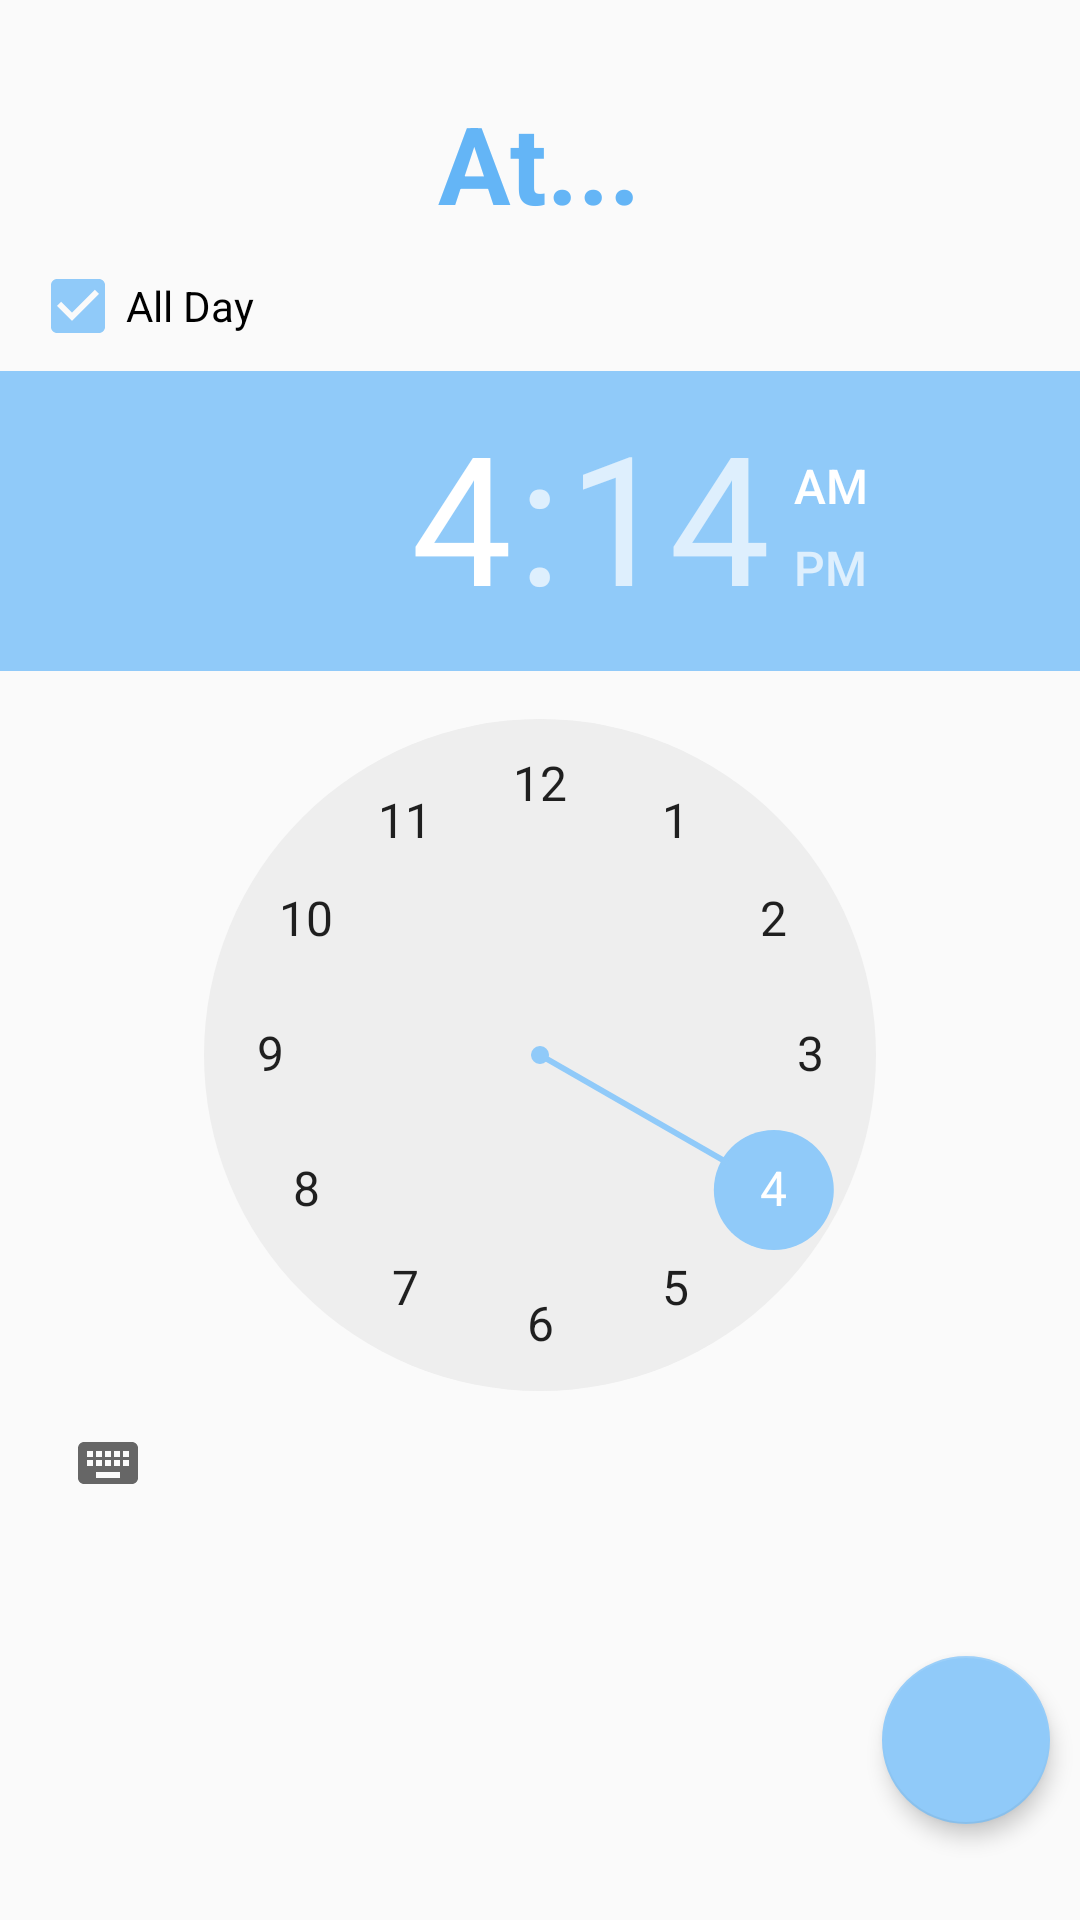

This screen was rendered from an Android layout file. Write that file and the resources it references.
<!-- AndroidManifest.xml: application theme AppTheme -->
<!-- res/layout/fragment_at.xml -->
<LinearLayout
    xmlns:android="http://schemas.android.com/apk/res/android"
    xmlns:tools="http://schemas.android.com/tools"
    xmlns:app="http://schemas.android.com/apk/res-auto"
    android:layout_width="match_parent"
    android:layout_height="match_parent"
    tools:context="com.emroxriprap.diddo.inputFragments.AtFragment"
    android:orientation="vertical">


    <TextView
        android:layout_width="wrap_content"
        android:layout_height="0dp"
        android:id="@+id/textView3"
        android:layout_gravity="center_horizontal"
        android:text="@string/at"
        android:textColor="@color/primary"
        android:textSize="@dimen/large_text"
        android:textStyle="bold"
        android:layout_weight=".065"
        android:layout_marginTop="@dimen/large_text_padding" />

    <CheckBox
        android:layout_width="wrap_content"
        android:layout_height="0dp"
        android:text="@string/cb_all_day_event"
        android:id="@+id/cb_all_day_event"
        android:checked="true"
        android:layout_margin="@dimen/ten"
        android:layout_weight=".03" />

    <TimePicker
        android:layout_width="fill_parent"
        android:layout_height="0dp"
        android:id="@+id/timePicker"
        android:layout_gravity="center_horizontal"
        android:timePickerMode="clock"
        android:layout_weight=".55" />

    <android.support.design.widget.FloatingActionButton
        android:id="@+id/fab_next"
        android:layout_width="wrap_content"
        android:layout_height="0dp"
        android:src="@drawable/ic_arrow_forward_white_24dp"
        app:elevation="4dp"
        android:layout_gravity="right|bottom"
        android:layout_marginRight="10dp"
        android:layout_marginBottom="10dp"
        android:layout_weight=".1" />
</LinearLayout>
<!-- resources referenced by this layout -->
<resources>
  <color name="primary">#64b5f6</color>
  <dimen name="large_text">36dp</dimen>
  <dimen name="large_text_padding">30dp</dimen>
  <dimen name="ten">10dp</dimen>
  <string name="at">At...</string>
  <string name="cb_all_day_event">All Day</string>
  <style name="AppTheme" parent="Theme.AppCompat.Light.DarkActionBar">
          
          <item name="colorPrimary">@color/primary</item>
          <item name="colorPrimaryDark">@color/primary_dark</item>
          <item name="colorAccent">@color/accent</item>
          <item name="android:colorButtonNormal">@color/accent</item>
          
      </style>
  <color name="primary_dark">#2196f3</color>
  <color name="accent">#90caf9</color>
</resources>
